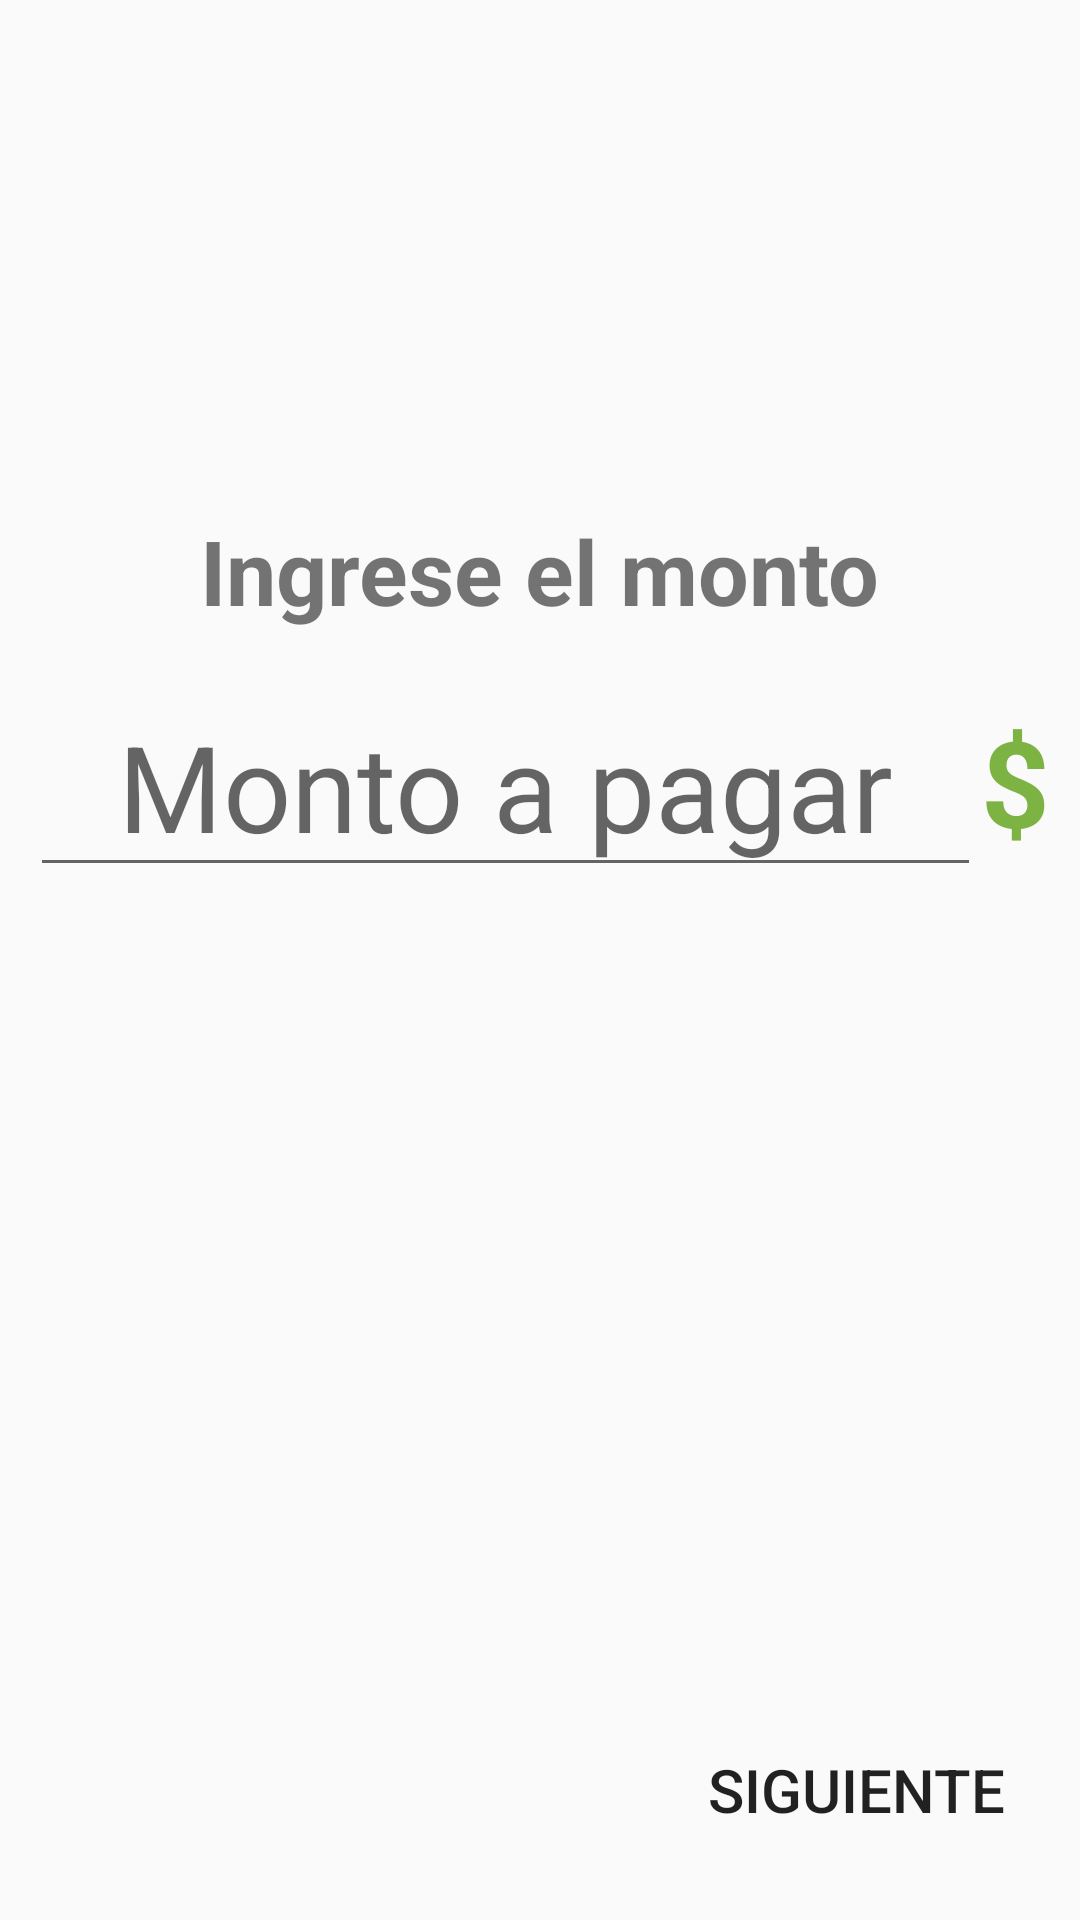

Write the Android layout XML for this screen, with the resource values it uses.
<!-- AndroidManifest.xml: application theme AppTheme -->
<!-- res/layout/activity_main.xml -->
<?xml version="1.0" encoding="utf-8"?>
<LinearLayout xmlns:android="http://schemas.android.com/apk/res/android"
    xmlns:app="http://schemas.android.com/apk/res-auto"
    xmlns:tools="http://schemas.android.com/tools"
    android:layout_width="match_parent"
    android:layout_height="match_parent"
    android:orientation="vertical"
    tools:context=".views.main.MainActivity">

    <ImageView
        style="@style/TopBanner"
        app:srcCompat="@drawable/banner_main" />
    <TextView
        style="@style/InputLabel"
        android:text="@string/main_input_label" />
    <RelativeLayout
        android:layout_width="match_parent"
        android:layout_height="match_parent"
        android:layout_marginTop="15dp">
        <EditText
            android:id="@+id/txtAmount"
            android:layout_width="match_parent"
            android:layout_height="wrap_content"
            android:layout_toStartOf="@id/lblTypeCurrency"
            android:layout_marginStart="10dp"
            android:ems="10"
            android:textSize="40sp"
            android:inputType="numberDecimal"
            android:hint="@string/main_input_hint"
            android:gravity="center"
            android:textColor="#7CB342"/>
        <TextView
            android:id="@+id/lblTypeCurrency"
            android:layout_width="wrap_content"
            android:layout_height="match_parent"
            android:text="@string/app_typecurrency"
            android:layout_alignTop="@id/txtAmount"
            android:layout_alignBottom="@id/txtAmount"
            android:layout_alignParentEnd="true"
            android:layout_marginEnd="10dp"
            android:gravity="center"
            android:textSize="40sp"
            android:textStyle="bold"
            android:textColor="@color/colorMoney" />

        <Button
            style="@style/NextButton"
            android:id="@+id/btnNext"
            android:onClick="onClick"
            android:text="@string/app_next"/>
    </RelativeLayout>
</LinearLayout>
<!-- resources referenced by this layout -->
<resources>
  <color name="colorMoney">#7CB342</color>
  <string name="app_next">Siguiente</string>
  <string name="app_typecurrency">$</string>
  <string name="main_input_hint">Monto a pagar</string>
  <string name="main_input_label">Ingrese el monto</string>
  <style name="InputLabel">
          <item name="android:layout_width">wrap_content</item>
          <item name="android:layout_height">wrap_content</item>
          <item name="android:layout_marginTop">20dp</item>
          <item name="android:textSize">30sp</item>
          <item name="android:textStyle">bold</item>
          <item name="android:layout_gravity">center_horizontal</item>
      </style>
  <style name="NextButton" parent="Widget.AppCompat.Button.Borderless">
          <item name="android:layout_width">wrap_content</item>
          <item name="android:layout_height">wrap_content</item>
          <item name="android:layout_alignParentEnd">true</item>
          <item name="android:layout_alignParentBottom">true</item>
          <item name="android:layout_marginEnd">5dp</item>
          <item name="android:layout_marginBottom">10dp</item>
          <item name="android:padding">20dp</item>
          <item name="android:textSize">20sp</item>
      </style>
  <style name="TopBanner">
          <item name="android:layout_width">match_parent</item>
          <item name="android:layout_height">150dp</item>
          <item name="android:scaleType">centerCrop</item>
      </style>
  <style name="AppTheme" parent="Theme.AppCompat.Light.DarkActionBar">
          
          <item name="colorPrimary">@color/colorPrimary</item>
          <item name="colorPrimaryDark">@color/colorPrimaryDark</item>
          <item name="colorAccent">@color/colorAccent</item>
      </style>
  <color name="colorPrimary">#0434A8</color>
  <color name="colorPrimaryDark">#042B8A</color>
  <color name="colorAccent">#52503A</color>
</resources>
